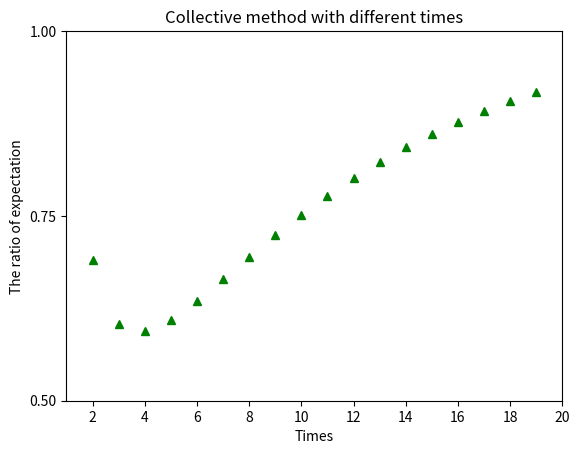

Write the Python code that produced this figure.
import numpy as np
import matplotlib.pyplot as plt


def f(x): return ((0.9)**(x)*(1)+(1-(0.9)**(x))*(x+1))/x

x=np.arange(2,20,1)
y1=f(x)

plt.plot(x,y1,'g^')
plt.axis([1, 20, 1/2, 1])
plt.title('Collective method with different times')
plt.xlabel('Times')
plt.ylabel('The ratio of expectation')
plt.xticks([2,4,6,8,10,12,14,16,18,20])
plt.yticks([1/2,3/4,1])


plt.show()
